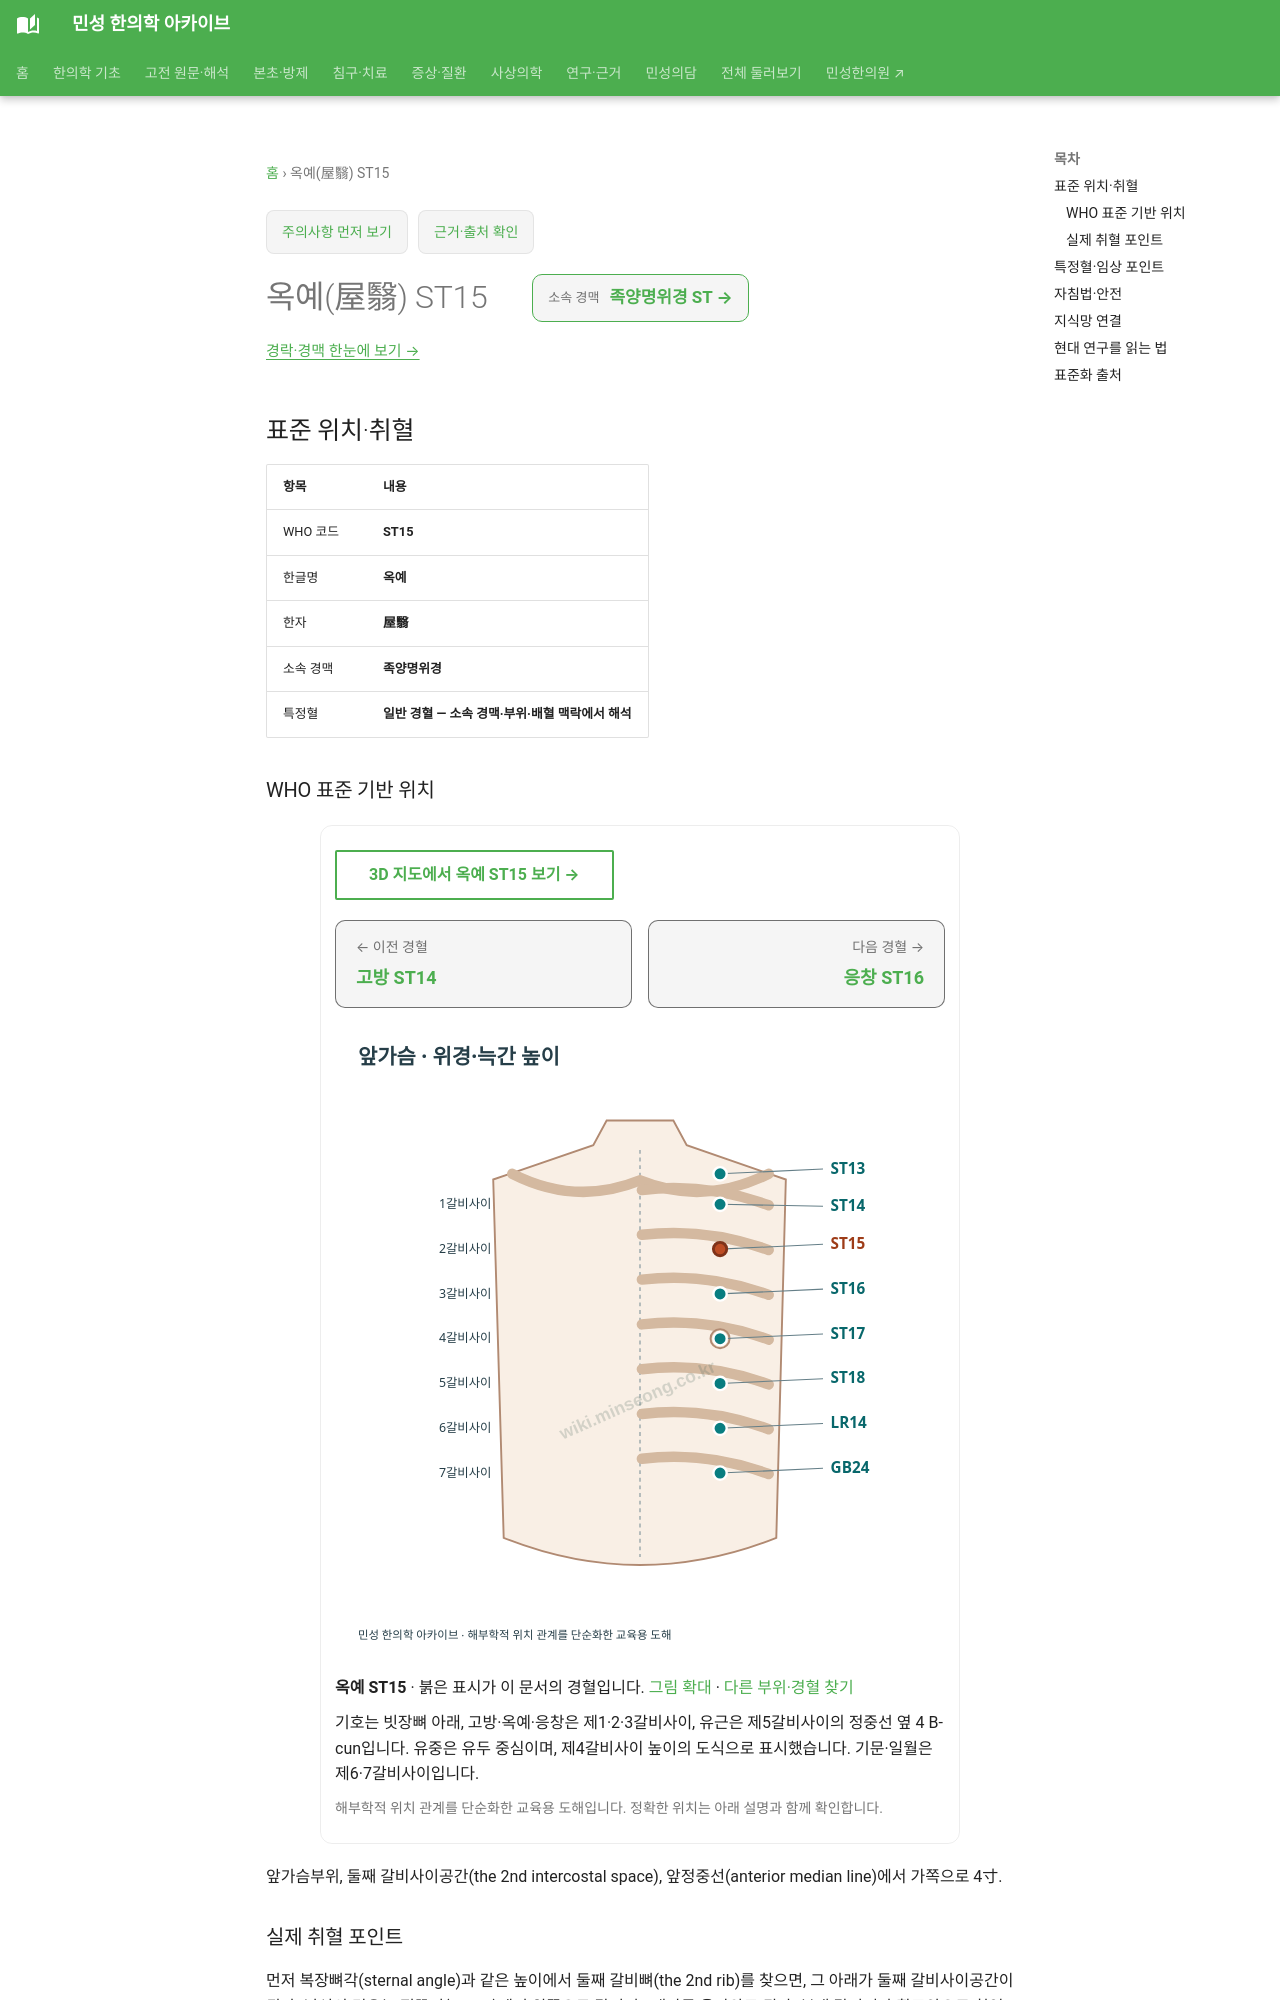

repository: joowon1111/minseong-korean-medicine-wiki · page: acupuncture/points/st15/index.html · generator: mkdocs

---
title: 옥예(屋翳) ST15
description: 옥예 ST15 표준 위치·취혈·임상 지식망
status: 검토완료
last_reviewed: 2026-08-22
---
# 옥예(屋翳) ST15

<!-- MS_ACUPOINT_ATLAS_43_START -->
## 표준 위치·취혈

| 항목 | 내용 |
|---|---|
| WHO 코드 | **ST15** |
| 한글명 | **옥예** |
| 한자 | **屋翳** |
| 소속 경맥 | **족양명위경** |
| 특정혈 | **일반 경혈 — 소속 경맥·부위·배혈 맥락에서 해석** |

### WHO 표준 기반 위치

앞가슴부위, 둘째 갈비사이공간(the 2nd intercostal space), 앞정중선(anterior median line)에서 가쪽으로 4寸.

### 실제 취혈 포인트

먼저 복장뼈각(sternal angle)과 같은 높이에서 둘째 갈비뼈(the 2nd rib)를 찾으면, 그 아래가 둘째 갈비사이공간이 된다. 남성의 경우는 젖꼭지(nipple)에서 위쪽으로 갈비뼈 2개만큼 올라와도 된다. 본래 갈비뼈가 활모양으로 휘었기 때문에, 屋翳(ST15)는 神藏(KI25)보다 약간 위쪽에 위치한다.
